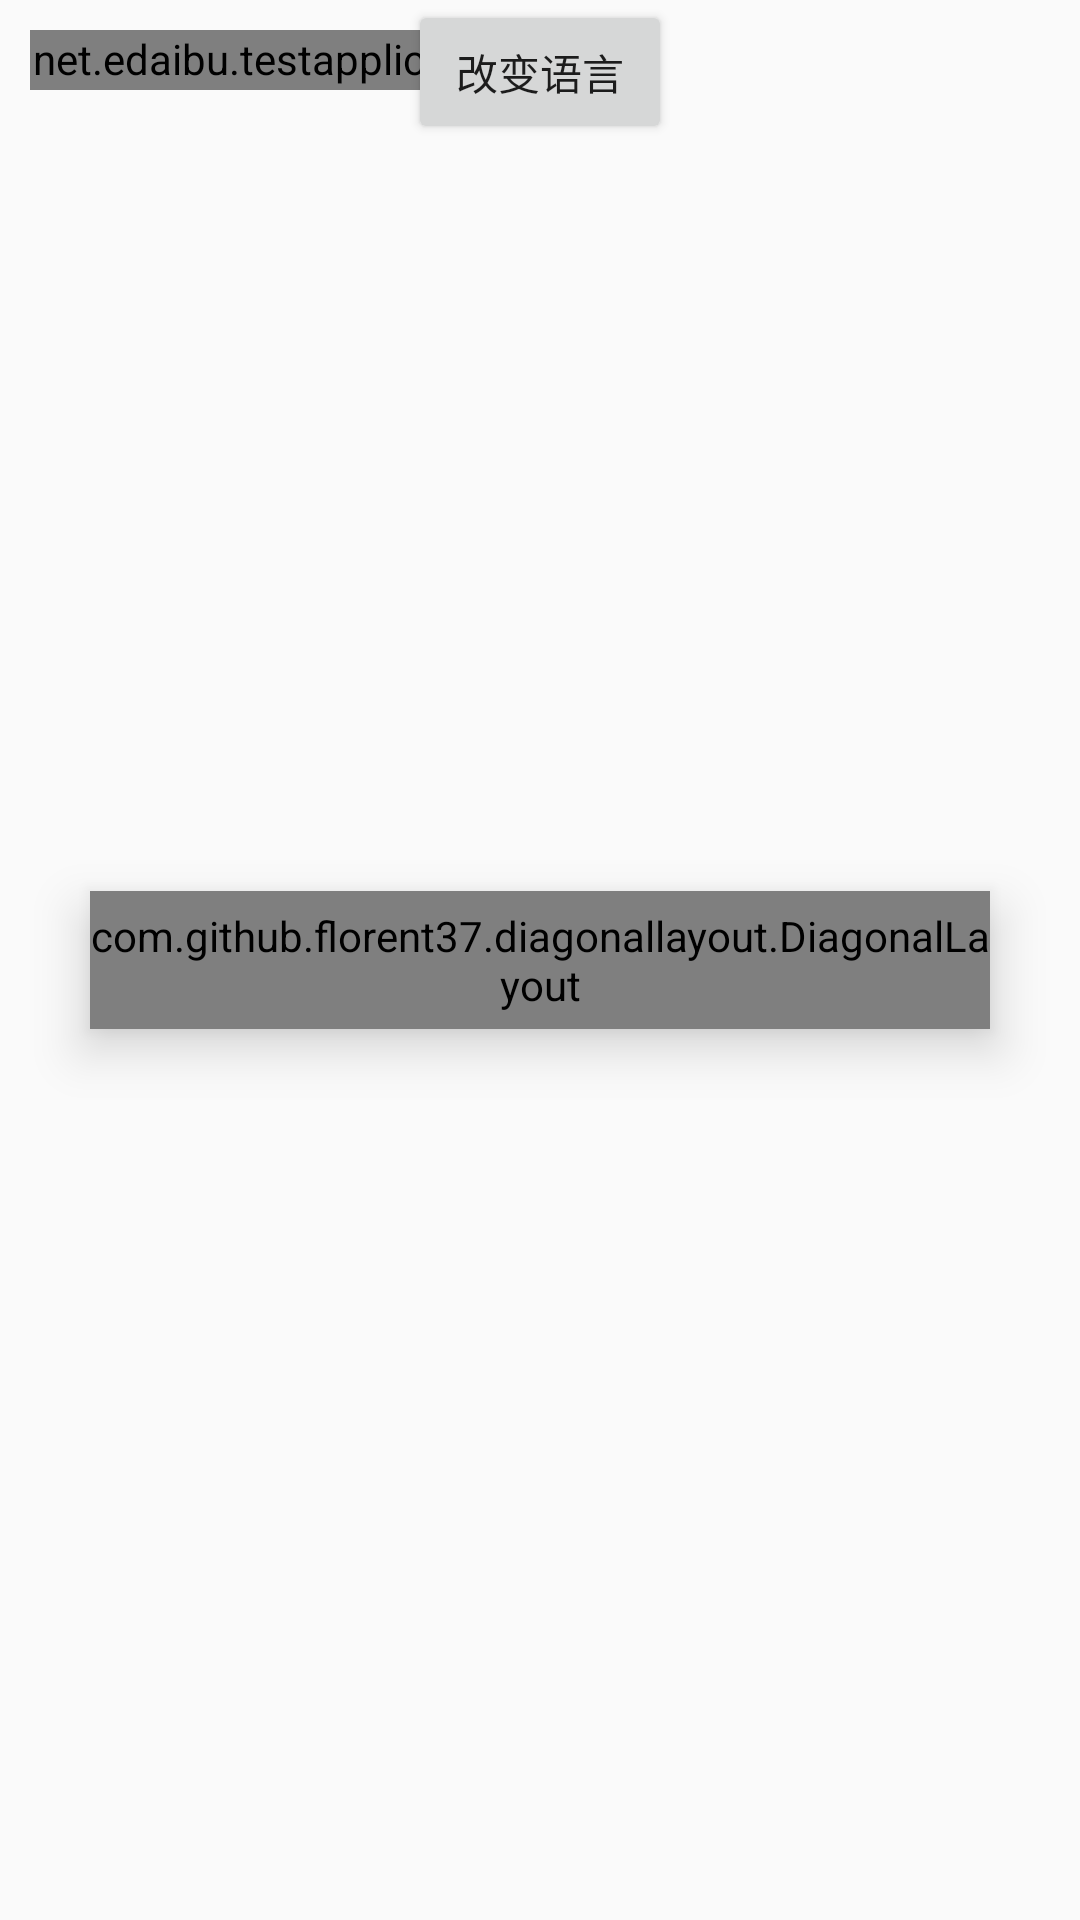

This screen was rendered from an Android layout file. Write that file and the resources it references.
<!-- AndroidManifest.xml: application theme AppTheme -->
<!-- res/layout/activity_custom_text.xml -->
<?xml version="1.0" encoding="utf-8"?>
<RelativeLayout xmlns:android="http://schemas.android.com/apk/res/android"
    android:layout_width="match_parent"
    android:layout_height="match_parent"
    xmlns:app="http://schemas.android.com/apk/res-auto">

    <net.edaibu.testapplication.view.CustomTextView
        android:id="@+id/tv_text_three"
        android:layout_width="145dp"
        android:layout_height="20dp"
        android:layout_margin="10dp"
        android:textColor="@color/color_white"
        android:textSize="12sp" />

    <CheckBox
        android:id="@+id/cb_checkbox"
        android:layout_width="wrap_content"
        android:layout_height="wrap_content"
        android:text="选择框"
        android:textSize="12sp"
        android:theme="@style/CustomCheckBoxTheme"
        android:visibility="gone"/>

    <com.bm.library.PhotoView
        android:id="@+id/photo_view"
        android:layout_width="100dp"
        android:layout_height="100dp"
        android:layout_below="@+id/cb_checkbox"
        android:src="@mipmap/bg_001"
        android:visibility="gone"/>

    <TextView
        android:id="@+id/tv_anim_text"
        android:layout_width="50dp"
        android:layout_height="50dp"
        android:layout_centerHorizontal="true"
        android:background="@color/color_black"
        android:gravity="center"
        android:stateListAnimator="@animator/animation_drawable"
        android:text="hahah"
        android:textColor="@color/color_white"
        android:visibility="gone"/>
<Button
    android:id="@+id/tv_change_language"
    android:layout_width="wrap_content"
    android:layout_height="wrap_content"
    android:layout_centerHorizontal="true"
    android:layout_below="@+id/tv_anim_text"
    android:text="@string/change_language"
    />

    <com.github.florent37.diagonallayout.DiagonalLayout
        android:layout_width="300dp"
        android:layout_height="46dp"
        android:layout_centerInParent="true"
        android:elevation="10dp"
        app:diagonal_position="bottom"
        android:background="@null"
        >
        <TextView
            android:id="@+id/tv_logout_second"
            android:layout_width="match_parent"
            android:layout_height="match_parent"
            android:background="@drawable/bg_recharge_gradient"
            android:text="退出登录"
            android:textColor="@color/color_white"
            android:textSize="17sp"
            android:gravity="center"/>
    </com.github.florent37.diagonallayout.DiagonalLayout>





</RelativeLayout>
<!-- resources referenced by this layout -->
<resources>
  <color name="color_black">#000000</color>
  <color name="color_white">#ffffff</color>
  <!-- drawable bg_recharge_gradient (drawable) -->
  <?xml version="1.0" encoding="utf-8"?>
  <shape xmlns:android="http://schemas.android.com/apk/res/android"
      android:shape="rectangle">
      <corners
          android:radius="23dp"/>
      <gradient
          android:startColor="@color/color_1fc37f"
          android:endColor="@color/color_27cb87"/>
  
  </shape>
  <string name="change_language">改变语言</string>
  <style name="CustomCheckBoxTheme" parent="@android:style/Widget.CompoundButton.CheckBox">
          <item name="android:button">@drawable/checkbox_style</item>
      </style>
  <style name="AppTheme" parent="Theme.AppCompat.Light.DarkActionBar">
          
          <item name="colorPrimary">@color/colorPrimary</item>
          <item name="colorPrimaryDark">@color/colorPrimaryDark</item>
          <item name="colorAccent">@color/colorAccent</item>
      </style>
  <color name="color_1fc37f">#1FC37F</color>
  <color name="color_27cb87">#27CB87</color>
  <!-- drawable checkbox_style (drawable) -->
  <selector xmlns:android="http://schemas.android.com/apk/res/android" >
      <item
          android:drawable="@mipmap/sel_check"
          android:state_checked="true"/>
      <item
          android:drawable="@mipmap/sel_nor"
          android:state_checked="false"/>
      <item
          android:drawable="@mipmap/sel_nor"/>
  
  </selector>
  <color name="colorPrimary">#3F51B5</color>
  <color name="colorPrimaryDark">#303F9F</color>
  <color name="colorAccent">#FF4081</color>
</resources>
